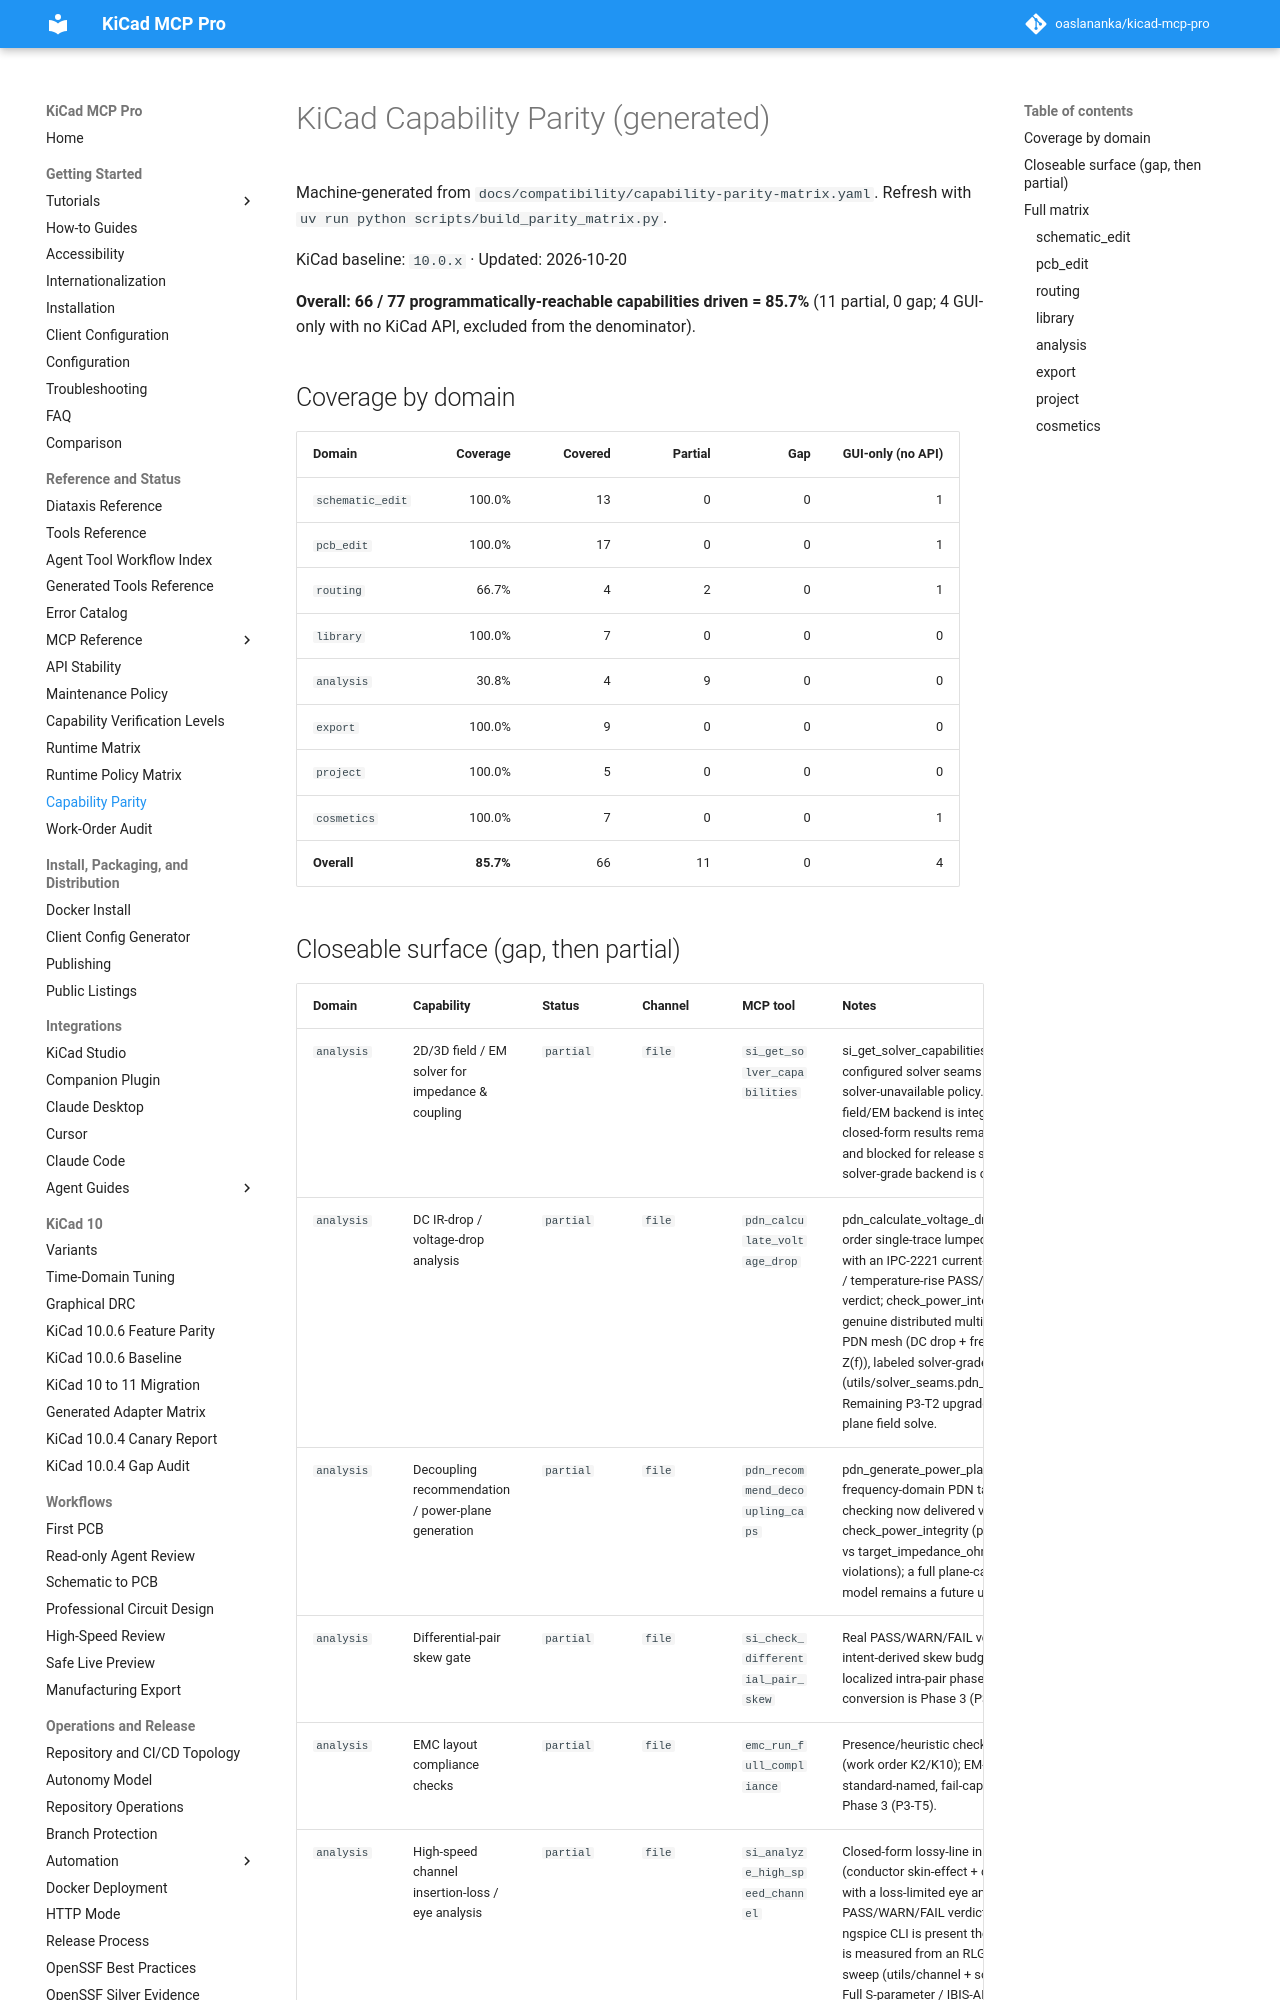

repository: TotallyNotAHackerTrustMeIAmADolphin/kicad-mcp-pro · page: compatibility/capability-parity.generated/index.html · generator: mkdocs

# KiCad Capability Parity (generated)

Machine-generated from `docs/compatibility/capability-parity-matrix.yaml`. Refresh with `uv run python scripts/build_parity_matrix.py`.

KiCad baseline: `10.0.x` · Updated: 2026-10-20

**Overall: 66 / 77 programmatically-reachable capabilities driven = 85.7%** (11 partial, 0 gap; 4 GUI-only with no KiCad API, excluded from the denominator).

## Coverage by domain

| Domain | Coverage | Covered | Partial | Gap | GUI-only (no API) |
|---|---:|---:|---:|---:|---:|
| `schematic_edit` | 100.0% | 13 | 0 | 0 | 1 |
| `pcb_edit` | 100.0% | 17 | 0 | 0 | 1 |
| `routing` | 66.7% | 4 | 2 | 0 | 1 |
| `library` | 100.0% | 7 | 0 | 0 | 0 |
| `analysis` | 30.8% | 4 | 9 | 0 | 0 |
| `export` | 100.0% | 9 | 0 | 0 | 0 |
| `project` | 100.0% | 5 | 0 | 0 | 0 |
| `cosmetics` | 100.0% | 7 | 0 | 0 | 1 |
| **Overall** | **85.7%** | 66 | 11 | 0 | 4 |
